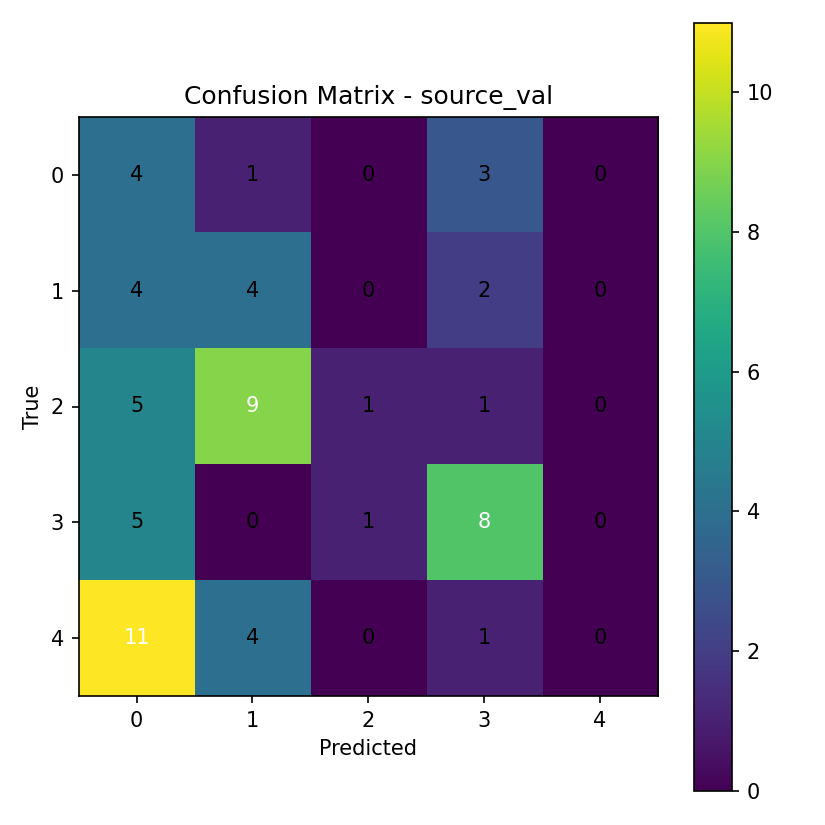

The data file committed next to this chart (first rows):
4, 1, 0, 3, 0
4, 4, 0, 2, 0
5, 9, 1, 1, 0
5, 0, 1, 8, 0
11, 4, 0, 1, 0
